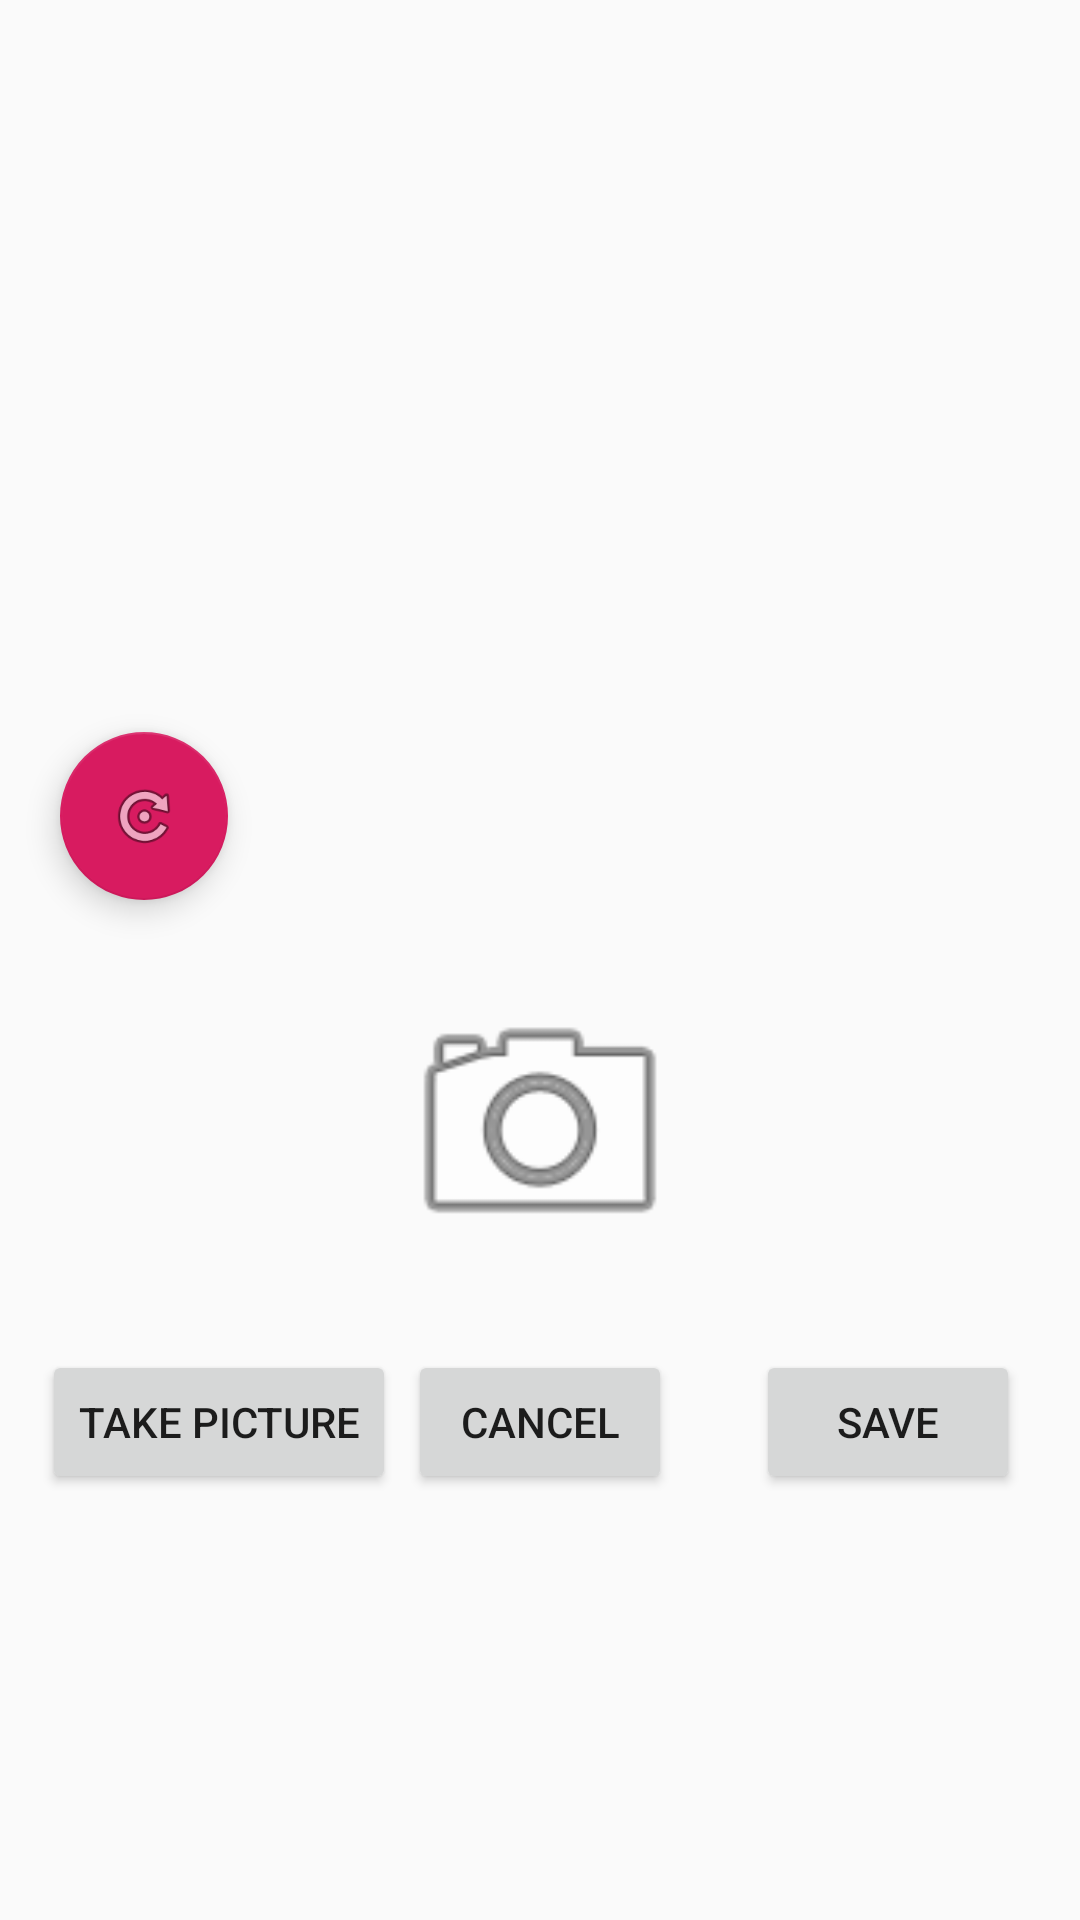

The Android layout XML behind this screen, and the referenced resources:
<!-- AndroidManifest.xml: application theme AppTheme -->
<!-- res/layout/activity_android_camera_api_orig.xml -->
<?xml version="1.0" encoding="utf-8"?>
<RelativeLayout
    xmlns:android="http://schemas.android.com/apk/res/android"
    xmlns:app="http://schemas.android.com/apk/res-auto"
    xmlns:tools="http://schemas.android.com/tools"
    android:layout_width="match_parent"
    android:layout_height="match_parent"
    android:orientation="vertical"
    >

    <TextureView
        android:id="@+id/texture"
        android:layout_width="225dp"
        android:layout_height="300dp"
        android:layout_alignParentTop="true"
        android:layout_centerHorizontal="true" />

    <ImageView
        android:id="@+id/imgVPicture"
        android:layout_width="100dp"
        android:layout_height="150dp"
        android:layout_below="@+id/texture"
        android:layout_centerHorizontal="true"
        app:srcCompat="@android:drawable/ic_menu_camera" />

    <Button
        android:id="@+id/btn_Capture_Picture"
        android:layout_width="wrap_content"
        android:layout_height="wrap_content"
        android:layout_alignParentStart="true"
        android:layout_below="@+id/imgVPicture"
        android:layout_marginStart="14dp"
        android:text="Take Picture" />

    <Button
        android:id="@+id/btn_Save_Picture"
        android:layout_width="wrap_content"
        android:layout_height="wrap_content"
        android:layout_alignBaseline="@+id/btn_Cancel_Picture"
        android:layout_alignBottom="@+id/btn_Cancel_Picture"
        android:layout_marginStart="22dp"
        android:layout_toEndOf="@+id/imgVPicture"
        android:text="@string/btnSave" />

    <Button
        android:id="@+id/btn_Cancel_Picture"
        android:layout_width="wrap_content"
        android:layout_height="wrap_content"
        android:layout_alignBaseline="@+id/btn_Capture_Picture"
        android:layout_alignBottom="@+id/btn_Capture_Picture"
        android:layout_centerHorizontal="true"
        android:text="@string/btnCancel" />


    <android.support.design.widget.FloatingActionButton
        android:id="@+id/btnRotate"
        android:layout_width="wrap_content"
        android:layout_height="wrap_content"
        android:layout_marginStart="20dp"
        android:layout_alignBottom="@id/texture"
        android:clickable="true"
        app:srcCompat="@android:drawable/ic_menu_rotate" />

</RelativeLayout>
<!-- resources referenced by this layout -->
<resources>
  <string name="btnCancel">Cancel</string>
  <string name="btnSave">Save</string>
  <style name="AppTheme" parent="Theme.AppCompat.Light.DarkActionBar">
          
          <item name="colorPrimary">@color/colorPrimary</item>
          <item name="colorPrimaryDark">@color/colorPrimaryDark</item>
          <item name="colorAccent">@color/colorAccent</item>
      </style>
  <color name="colorPrimary">#008577</color>
  <color name="colorPrimaryDark">#00574B</color>
  <color name="colorAccent">#D81B60</color>
</resources>
